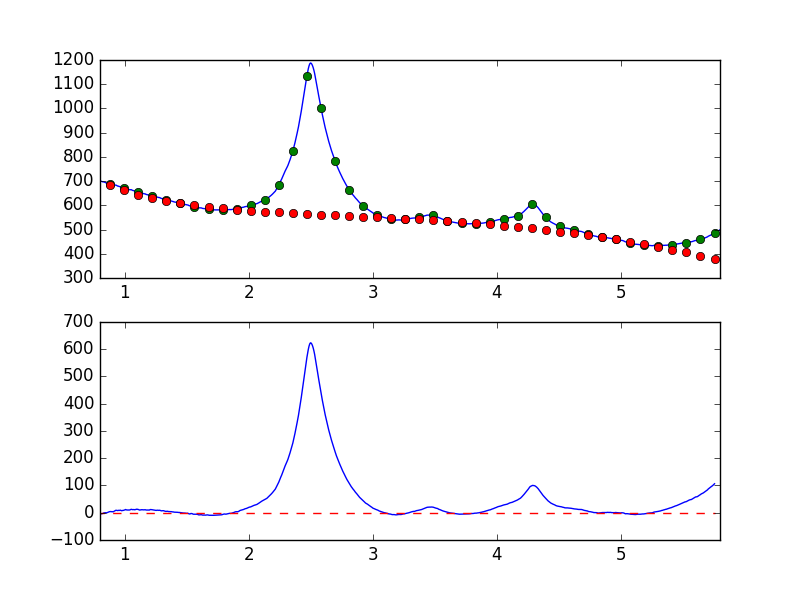

Source data for this figure (header and first rows):
7.681951752392544019e-01, -7.549704878694910803e+00
7.738631750302433776e-01, -5.643679183311974157e+00
7.795311748212323533e-01, -5.175282910774058109e+00
7.851991746122213289e-01, -6.783160831978534588e+00
7.908671744032103046e-01, -6.902954788134024966e+00
7.965351741941992803e-01, -4.686981425137673796e+00
8.022031739851883669e-01, -4.870321060761170884e+00
8.078711737761772316e-01, -4.332402157307569723e+00
8.135391735671662072e-01, -3.541398294267764868e+00
8.192071733581552939e-01, -3.153715473006855063e+00
8.248751731491442696e-01, -2.524490163640848550e+00
8.305431729401332452e-01, -6.745692855038214475e-01
8.362111727311222209e-01, -2.061596212114409354e-01
8.418791725221110855e-01, -1.106281096290331334e-01
8.475471723131001722e-01, -3.846034196635628177e-02
8.532151721040891479e-01, -5.475515774008954395e-01
8.588831718950781235e-01, 5.720862256700911530e-01
8.645511716860672102e-01, 2.039169136193436316e+00
8.702191714770560749e-01, 2.614039199678927616e+00
8.758871712680450505e-01, 3.808625375698170501e+00
8.815551710590340262e-01, 4.020903987104816224e+00
8.872231708500230019e-01, 4.270793995565441037e+00
8.928911706410120885e-01, 3.706426812534573401e+00
8.985591704320010642e-01, 4.073401390623757834e+00
9.042271702229900399e-01, 3.234504182444879916e+00
9.098951700139790155e-01, 3.955109531234711540e+00
9.155631698049678802e-01, 5.983868147417865657e+00
9.212311695959569668e-01, 7.120700272668045727e+00
9.268991693869459425e-01, 8.869688746316228389e+00
9.325671691779349182e-01, 8.810233790505776597e+00
9.382351689689240049e-01, 8.194159943785280120e+00
9.439031687599129805e-01, 7.850806393141965600e+00
9.495711685509018452e-01, 8.877029415406354929e+00
9.552391683418909318e-01, 8.412470931940219998e+00
9.609071681328797965e-01, 9.103120520355332701e+00
9.665751679238688832e-01, 9.166745102013578617e+00
9.722431677148579698e-01, 7.592473902964343324e+00
9.779111675058468345e-01, 7.563222770350421342e+00
9.835791672968358101e-01, 8.500555012252448250e+00
9.892471670878246748e-01, 8.597396241438445941e+00
9.949151668788137615e-01, 9.513041699583027366e+00
1.000583166669802848e+00, 1.044179822329522267e+01
1.006251166460791602e+00, 1.185815574767400449e+01
1.011919166251780799e+00, 1.066254597853503583e+01
1.017587166042769553e+00, 1.002926536778647915e+01
1.023255165833758751e+00, 9.876018570462974822e+00
1.028923165624747726e+00, 9.847866198629731116e+00
1.034591165415736702e+00, 9.945764860445478917e+00
1.040259165206725678e+00, 1.019648903516304017e+01
1.045927164997714431e+00, 1.117680099500398683e+01
1.051595164788703629e+00, 1.256734484812716346e+01
1.057263164579692605e+00, 1.204913091362936939e+01
1.062931164370681802e+00, 1.127796199107547181e+01
1.068599164161670556e+00, 1.151187476674954269e+01
1.074267163952659310e+00, 1.162774137615429026e+01
1.079935163743648507e+00, 1.085424059541776387e+01
1.085603163534637483e+00, 1.153107414988619439e+01
1.091271163325626681e+00, 1.221705997584354009e+01
1.096939163116615434e+00, 1.300586708379250922e+01
1.102607162907604632e+00, 1.251319817564217374e+01
1.108275162698593386e+00, 1.197957284783285559e+01
... 839 more rows
